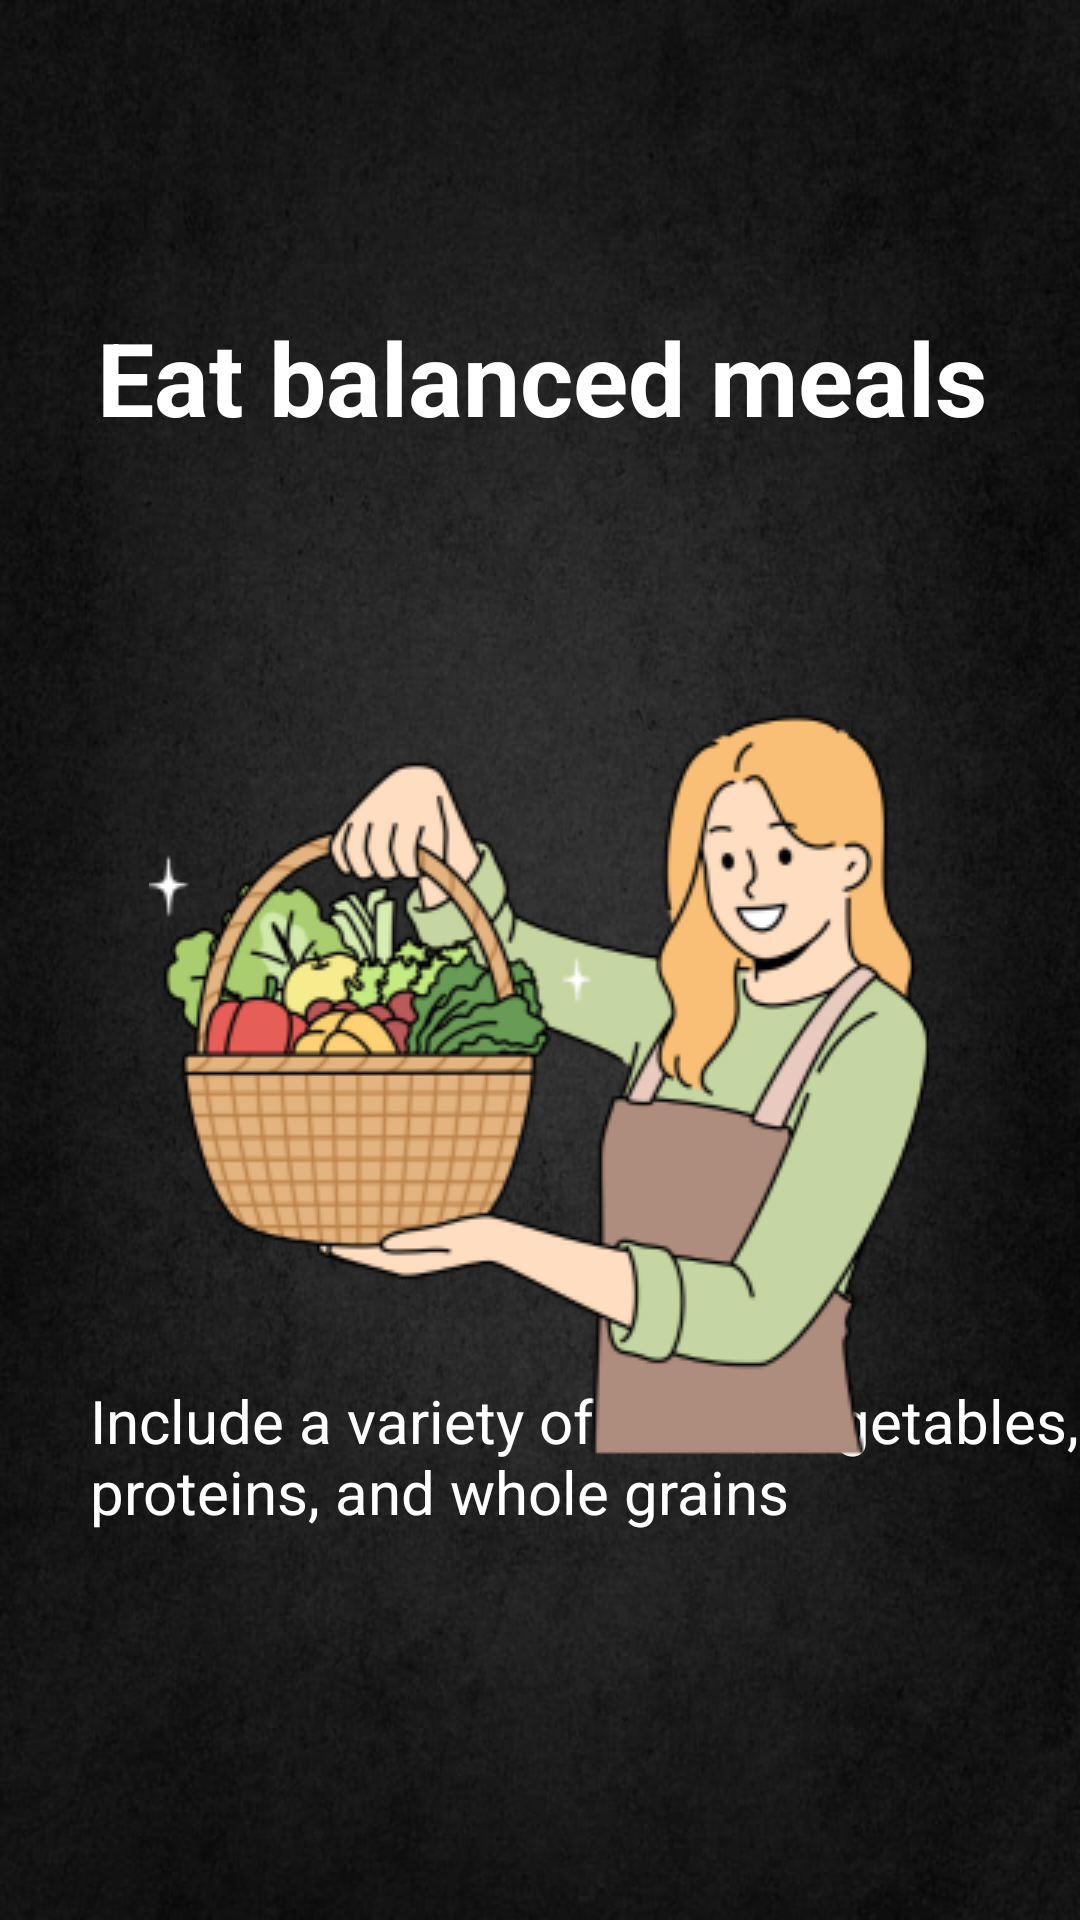

Layout XML and referenced resources for this Android screen:
<!-- AndroidManifest.xml: application theme Theme.Ditisha -->
<!-- res/layout/activity_tips2.xml -->
<?xml version="1.0" encoding="utf-8"?>
<androidx.constraintlayout.widget.ConstraintLayout xmlns:android="http://schemas.android.com/apk/res/android"
    xmlns:app="http://schemas.android.com/apk/res-auto"
    xmlns:tools="http://schemas.android.com/tools"
    android:layout_width="match_parent"
    android:layout_height="match_parent"
    android:background="@drawable/bg"
    tools:context=".Tips2">

    <TextView
        android:id="@+id/textView4"
        android:layout_width="wrap_content"
        android:layout_height="wrap_content"
        android:layout_marginStart="58dp"
        android:layout_marginTop="103dp"
        android:layout_marginEnd="57dp"
        android:layout_marginBottom="77dp"
        android:text="Eat balanced meals"
        android:textColor="@color/white"
        android:textSize="34sp"
        android:textStyle="bold"
        app:layout_constraintBottom_toTopOf="@+id/imageView3"
        app:layout_constraintEnd_toEndOf="parent"
        app:layout_constraintStart_toStartOf="parent"
        app:layout_constraintTop_toTopOf="parent" />

    <TextView
        android:id="@+id/textView5"
        android:layout_width="380dp"
        android:layout_height="65dp"
        android:layout_marginStart="30dp"
        android:layout_marginTop="46dp"
        android:layout_marginEnd="16dp"
        android:layout_marginBottom="115dp"
        android:text="Include a variety of fruits, vegetables, lean proteins, and whole grains"
        android:textColor="@color/white"
        android:textSize="20sp"
        app:layout_constraintBottom_toBottomOf="parent"
        app:layout_constraintEnd_toEndOf="parent"
        app:layout_constraintHorizontal_bias="0.0"
        app:layout_constraintStart_toStartOf="parent"
        app:layout_constraintTop_toBottomOf="@+id/imageView3"
        app:layout_constraintVertical_bias="1.0" />

    <ImageView
        android:id="@+id/imageView3"
        android:layout_width="wrap_content"
        android:layout_height="wrap_content"
        android:layout_marginStart="75dp"
        android:layout_marginTop="77dp"
        android:layout_marginEnd="76dp"
        android:src="@drawable/healthyeating"
        app:layout_constraintEnd_toEndOf="parent"
        app:layout_constraintStart_toStartOf="parent"
        app:layout_constraintTop_toBottomOf="@+id/textView4" />

</androidx.constraintlayout.widget.ConstraintLayout>
<!-- resources referenced by this layout -->
<resources>
  <!-- drawable bg: jpg bitmap (drawable, 61705 bytes) -->
  <!-- drawable healthyeating: png bitmap (drawable, 53334 bytes) -->
  <style name="Theme.Ditisha" parent="Base.Theme.Ditisha" />
  <style name="Base.Theme.Ditisha" parent="Theme.AppCompat.Light.NoActionBar">
          
          
      </style>
  <!-- not gathered from this repository: default colours our renderer supplied (Android Studio template values) -->
  <color name="white">#FFFFFFFF</color>
</resources>
